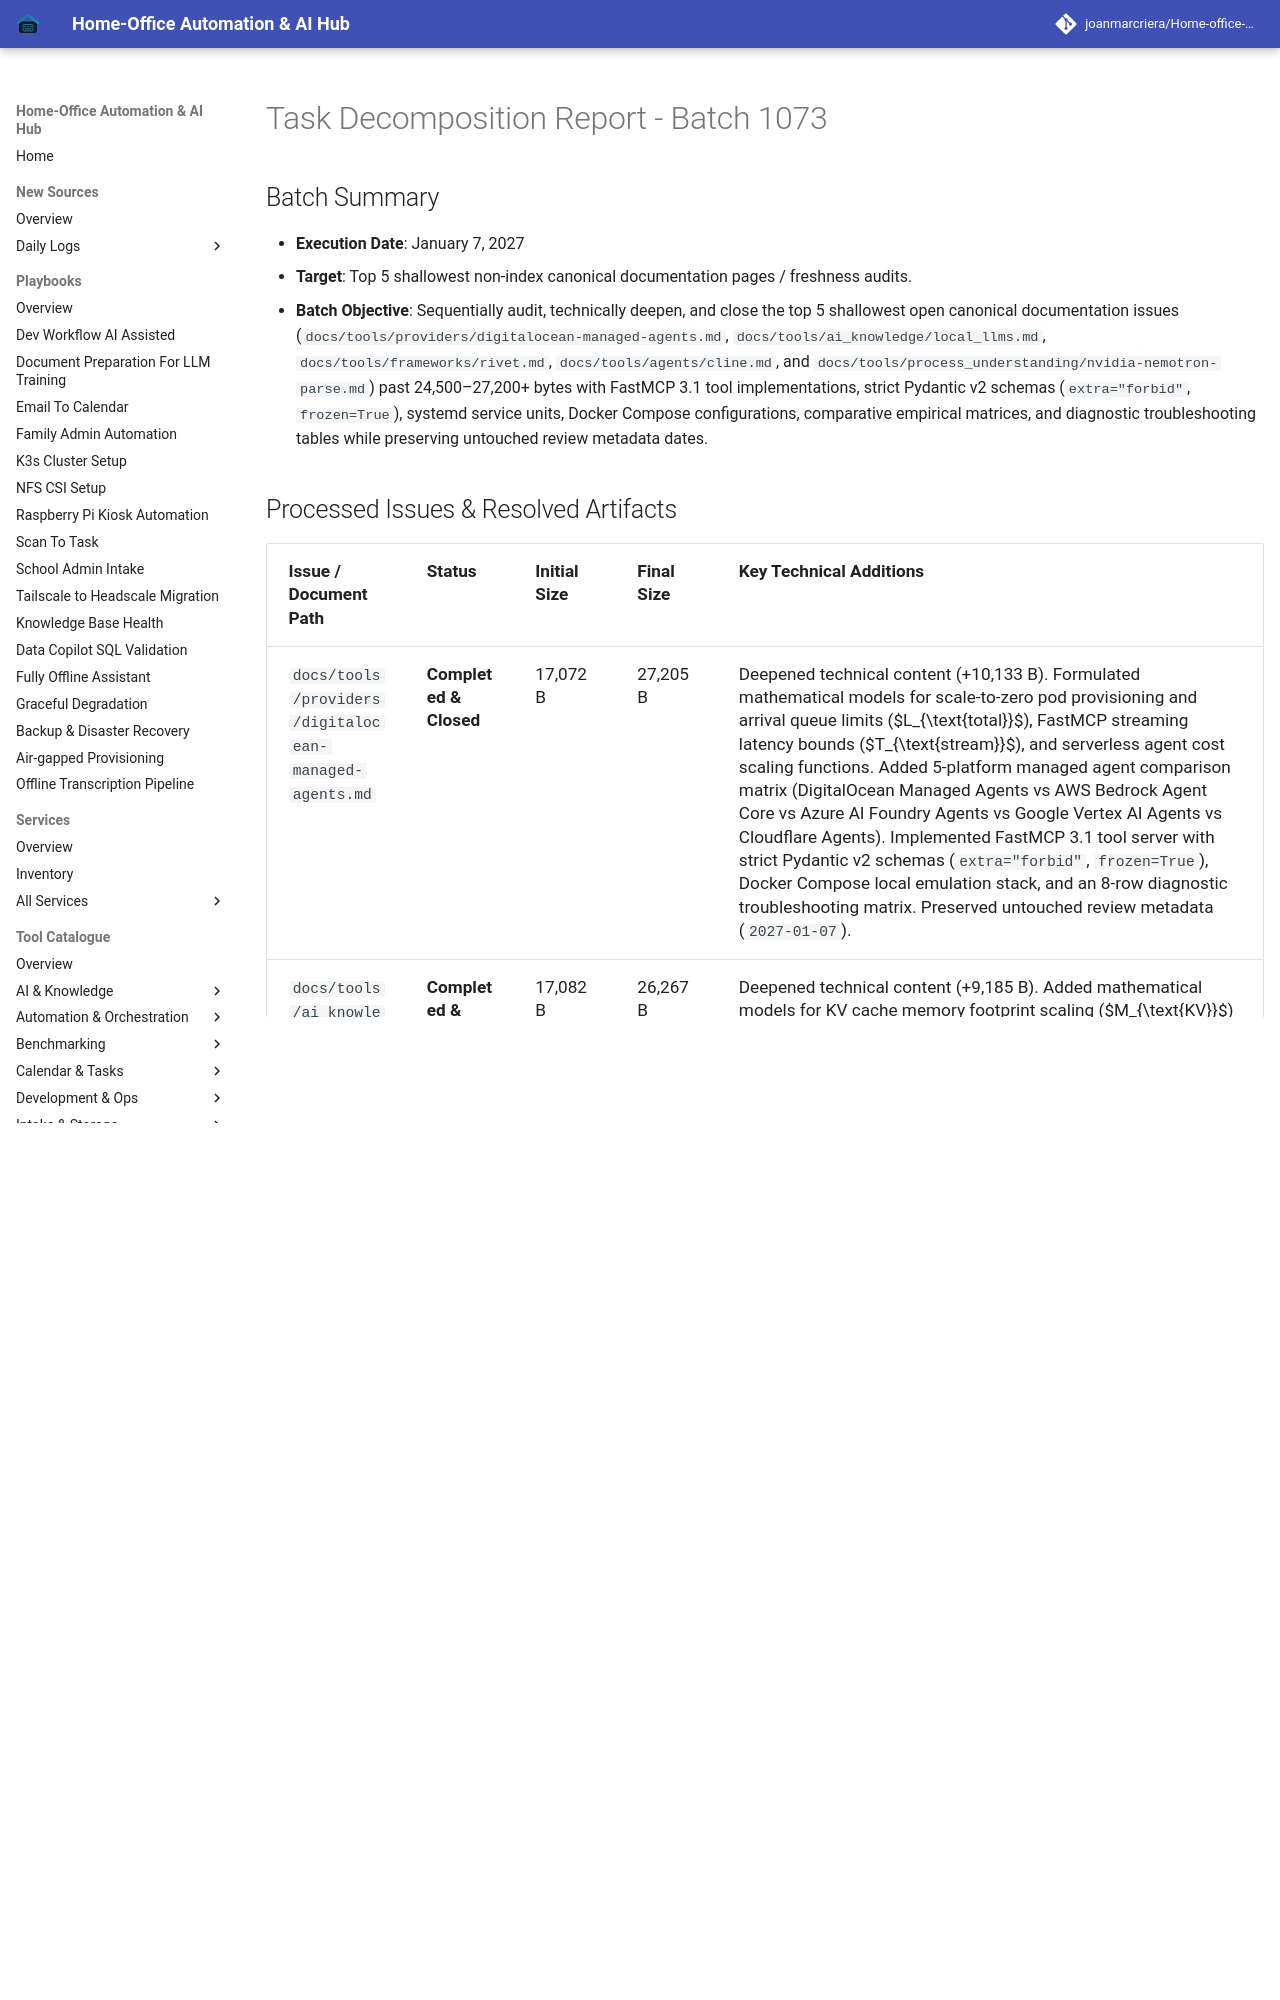

repository: joanmarcriera/Home-office-automations · page: reports/task-decomposition-batch-1073/index.html · generator: mkdocs

# Task Decomposition Report - Batch 1073

## Batch Summary
- **Execution Date**: January 7, 2027
- **Target**: Top 5 shallowest non-index canonical documentation pages / freshness audits.
- **Batch Objective**: Sequentially audit, technically deepen, and close the top 5 shallowest open canonical documentation issues (`docs/tools/providers/digitalocean-managed-agents.md`, `docs/tools/ai_knowledge/local_llms.md`, `docs/tools/frameworks/rivet.md`, `docs/tools/agents/cline.md`, and `docs/tools/process_understanding/nvidia-nemotron-parse.md`) past 24,500–27,200+ bytes with FastMCP 3.1 tool implementations, strict Pydantic v2 schemas (`extra="forbid"`, `frozen=True`), systemd service units, Docker Compose configurations, comparative empirical matrices, and diagnostic troubleshooting tables while preserving untouched review metadata dates.
